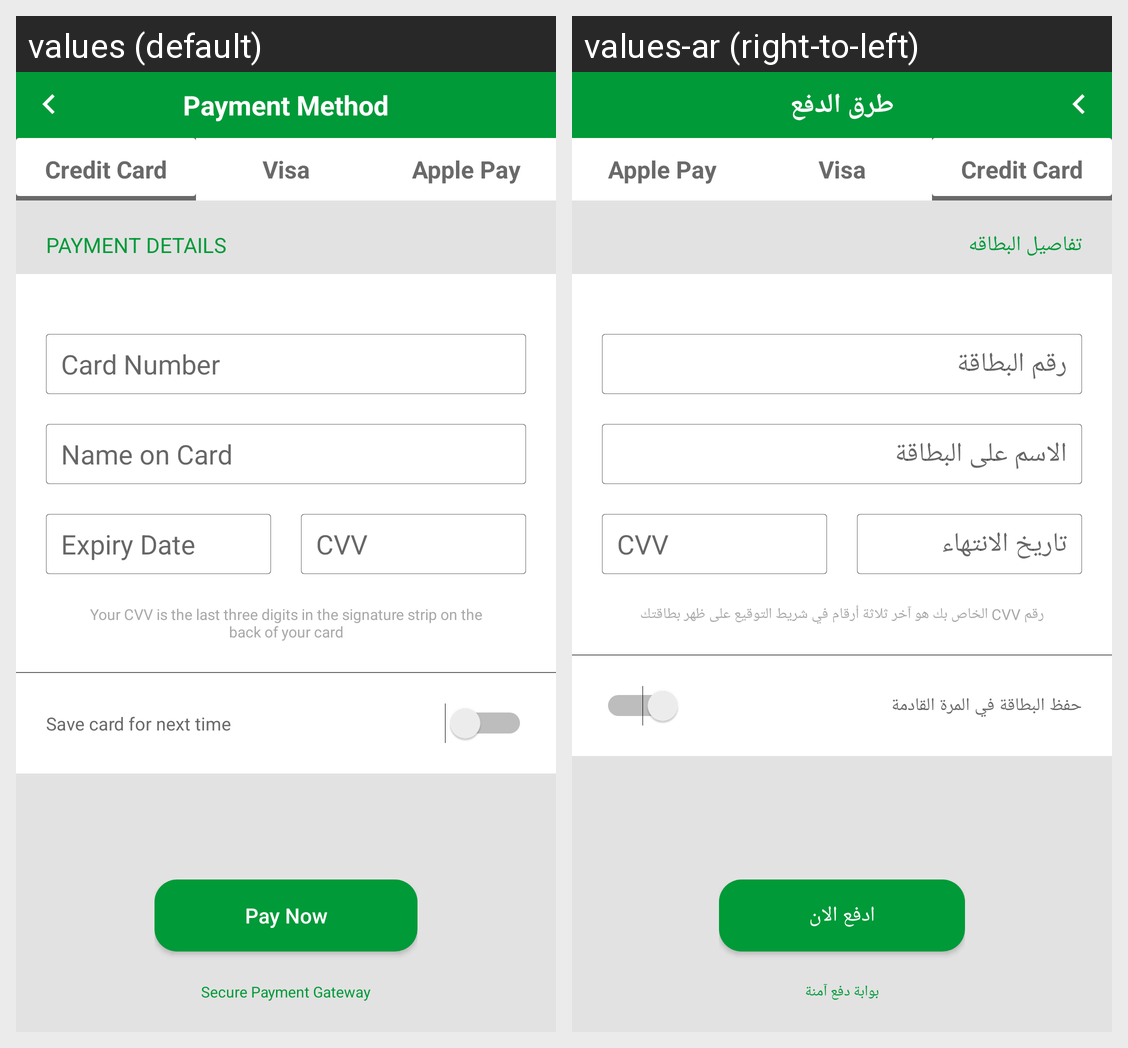

For this localized Android screen grid, give each drawn string resource with its value in every locale shown.
Android screen res/layout/activity_payment_method.xml rendered under 2 locales, left to right: values (default), values-ar (right-to-left). Device: Nexus 5 (rendered at 1080×1920; each locale shown at half size, 540×960, under a caption strip naming it); theme NoActionBarTheme.
Strings drawn on this screen, with the default value and each locale's value (text and hints the layout hard-codes, and strings that could not be matched under every locale, appear in the picture but are not listed):

payment_method
  values: Payment Method
  values-ar: طرق الدفع

p_card_detail
  values: Payment Details
  values-ar: تفاصيل البطاقه

card_number
  values: Card Number
  values-ar: رقم البطاقة

card_name
  values: Name on Card
  values-ar: الاسم على البطاقة

expiry_date
  values: Expiry Date
  values-ar: تاريخ الانتهاء

cvv
  values: CVV
  values-ar: CVV

cvv_hint
  values: Your CVV is the last three digits in the signature strip on the back of your card
  values-ar: رقم CVV الخاص بك هو آخر ثلاثة أرقام في شريط التوقيع على ظهر بطاقتك

save_card
  values: Save card for next time
  values-ar: حفظ البطاقة في المرة القادمة

pay_now
  values: Pay Now
  values-ar: ادفع الان

secure_payment_gateway
  values: Secure Payment Gateway
  values-ar: بوابة دفع آمنة
